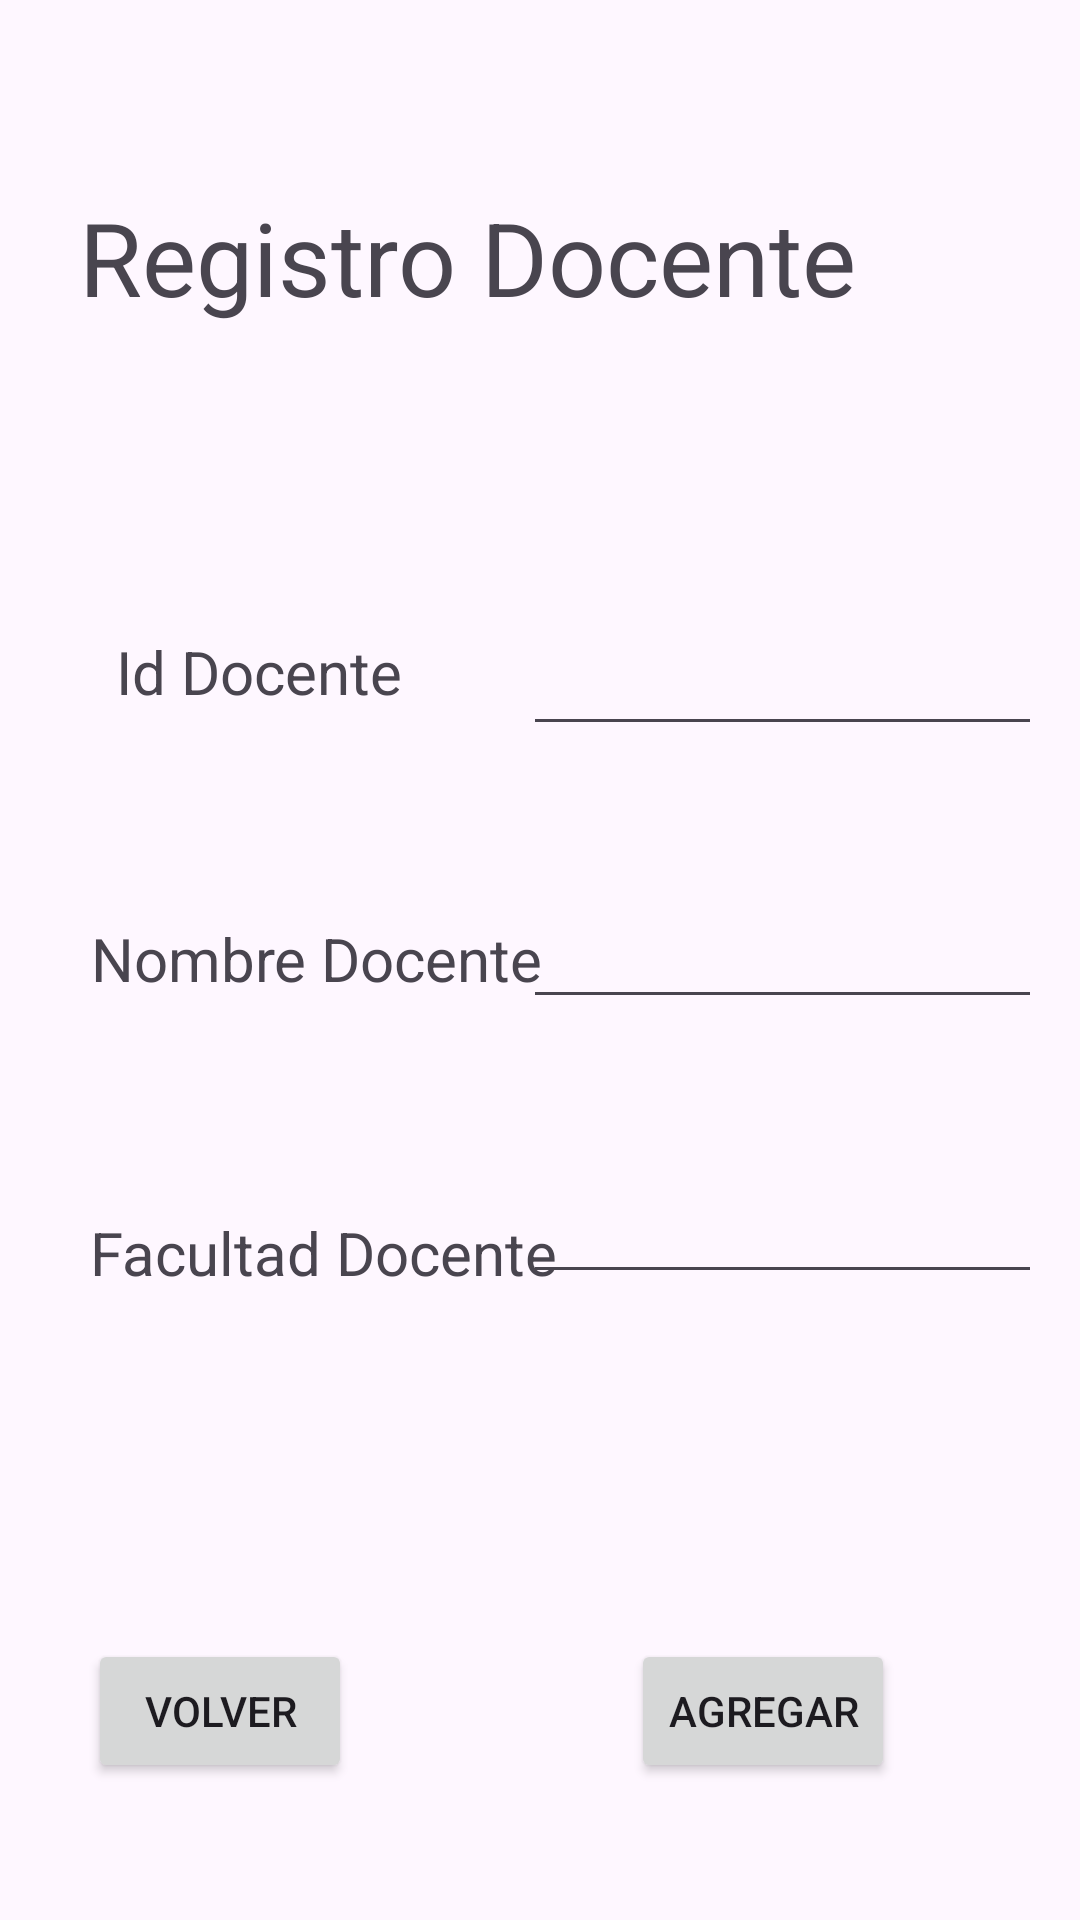

Write the Android layout XML for this screen, with the resource values it uses.
<!-- AndroidManifest.xml: application theme Theme.AplicacionRutasUniversidad -->
<!-- res/layout/activity_registro_docente.xml -->
<?xml version="1.0" encoding="utf-8"?>
<androidx.constraintlayout.widget.ConstraintLayout xmlns:android="http://schemas.android.com/apk/res/android"
    xmlns:app="http://schemas.android.com/apk/res-auto"
    xmlns:tools="http://schemas.android.com/tools"
    android:layout_width="match_parent"
    android:layout_height="match_parent"
    tools:context=".RegistroDocente">

    <TextView
        android:id="@+id/textView10"
        android:layout_width="316dp"
        android:layout_height="57dp"
        android:text="Registro Docente"
        android:textSize="34sp"
        app:layout_constraintBottom_toBottomOf="parent"
        app:layout_constraintEnd_toEndOf="parent"
        app:layout_constraintHorizontal_bias="0.601"
        app:layout_constraintStart_toStartOf="parent"
        app:layout_constraintTop_toTopOf="parent"
        app:layout_constraintVertical_bias="0.108" />

    <Button
        android:id="@+id/volverAsignaturaButton3"
        android:layout_width="wrap_content"
        android:layout_height="wrap_content"
        android:text="Volver"
        android:textColorLink="#FF0000"
        app:layout_constraintBottom_toBottomOf="parent"
        app:layout_constraintEnd_toEndOf="parent"
        app:layout_constraintHorizontal_bias="0.108"
        app:layout_constraintStart_toStartOf="parent"
        app:layout_constraintTop_toTopOf="parent"
        app:layout_constraintVertical_bias="0.923" />

    <Button
        android:id="@+id/agregarDocenteButton"
        android:layout_width="wrap_content"
        android:layout_height="wrap_content"
        android:text="Agregar"
        android:textColorLink="#FF0000"
        app:layout_constraintBottom_toBottomOf="parent"
        app:layout_constraintEnd_toEndOf="parent"
        app:layout_constraintHorizontal_bias="0.773"
        app:layout_constraintStart_toStartOf="parent"
        app:layout_constraintTop_toTopOf="parent"
        app:layout_constraintVertical_bias="0.923" />

    <TextView
        android:id="@+id/textView21"
        android:layout_width="wrap_content"
        android:layout_height="wrap_content"
        android:text="Id Docente"
        android:textSize="20sp"
        app:layout_constraintBottom_toBottomOf="parent"
        app:layout_constraintEnd_toEndOf="parent"
        app:layout_constraintHorizontal_bias="0.146"
        app:layout_constraintStart_toStartOf="parent"
        app:layout_constraintTop_toTopOf="parent"
        app:layout_constraintVertical_bias="0.343" />

    <TextView
        android:id="@+id/textView27"
        android:layout_width="wrap_content"
        android:layout_height="wrap_content"
        android:text="Nombre Docente"
        android:textSize="20sp"
        app:layout_constraintBottom_toBottomOf="parent"
        app:layout_constraintEnd_toEndOf="parent"
        app:layout_constraintHorizontal_bias="0.145"
        app:layout_constraintStart_toStartOf="parent"
        app:layout_constraintTop_toTopOf="parent"
        app:layout_constraintVertical_bias="0.499" />

    <TextView
        android:id="@+id/textView28"
        android:layout_width="wrap_content"
        android:layout_height="wrap_content"
        android:text="Facultad Docente"
        android:textSize="20sp"
        app:layout_constraintBottom_toBottomOf="parent"
        app:layout_constraintEnd_toEndOf="parent"
        app:layout_constraintHorizontal_bias="0.147"
        app:layout_constraintStart_toStartOf="parent"
        app:layout_constraintTop_toTopOf="parent"
        app:layout_constraintVertical_bias="0.659" />

    <EditText
        android:id="@+id/editTextText2"
        android:layout_width="173dp"
        android:layout_height="39dp"
        android:ems="10"
        android:inputType="text"
        app:layout_constraintBottom_toBottomOf="parent"
        app:layout_constraintEnd_toEndOf="parent"
        app:layout_constraintHorizontal_bias="0.932"
        app:layout_constraintStart_toStartOf="parent"
        app:layout_constraintTop_toTopOf="parent"
        app:layout_constraintVertical_bias="0.349" />

    <EditText
        android:id="@+id/editTextText4"
        android:layout_width="173dp"
        android:layout_height="39dp"
        android:ems="10"
        android:inputType="text"
        app:layout_constraintBottom_toBottomOf="parent"
        app:layout_constraintEnd_toEndOf="parent"
        app:layout_constraintHorizontal_bias="0.932"
        app:layout_constraintStart_toStartOf="parent"
        app:layout_constraintTop_toTopOf="parent" />

    <EditText
        android:id="@+id/editTextText5"
        android:layout_width="173dp"
        android:layout_height="39dp"
        android:ems="10"
        android:inputType="text"
        app:layout_constraintBottom_toBottomOf="parent"
        app:layout_constraintEnd_toEndOf="parent"
        app:layout_constraintHorizontal_bias="0.932"
        app:layout_constraintStart_toStartOf="parent"
        app:layout_constraintTop_toTopOf="parent"
        app:layout_constraintVertical_bias="0.653" />
</androidx.constraintlayout.widget.ConstraintLayout>
<!-- resources referenced by this layout -->
<resources>
  <style name="Theme.AplicacionRutasUniversidad" parent="Base.Theme.AplicacionRutasUniversidad" />
  <style name="Base.Theme.AplicacionRutasUniversidad" parent="Theme.Material3.DayNight.NoActionBar">
          
          
      </style>
</resources>
